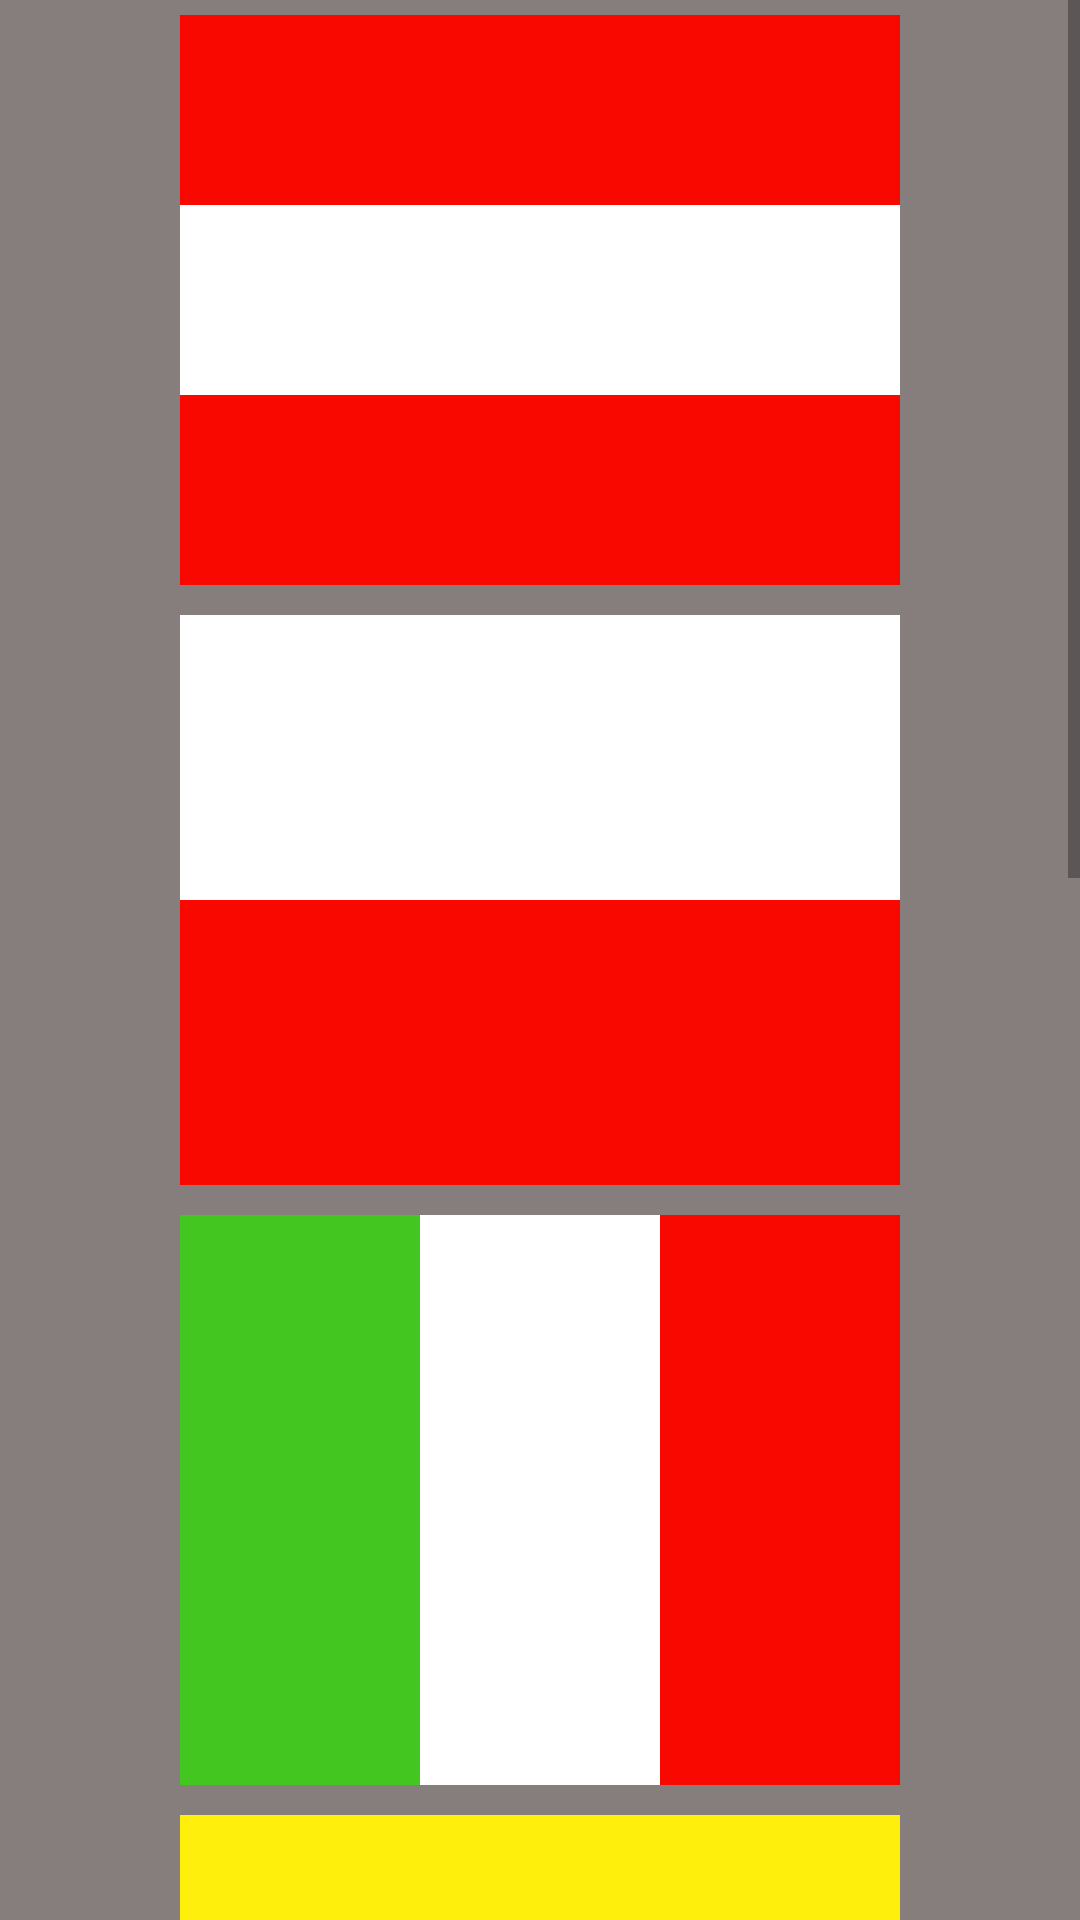

Reconstruct the res/layout file that produces this screen, plus the resources it refers to.
<!-- AndroidManifest.xml: application theme AppTheme -->
<!-- res/layout/activity_flags.xml -->
<?xml version="1.0" encoding="utf-8"?>
<LinearLayout xmlns:android="http://schemas.android.com/apk/res/android"
    android:layout_width="match_parent"
    android:layout_height="match_parent"
    android:orientation="vertical">


    <ScrollView
        android:id="@+id/scrollView"
        android:layout_width="match_parent"
        android:layout_height="match_parent">

        <LinearLayout
            android:layout_width="match_parent"
            android:layout_height="match_parent"
            android:background="@color/gray"
            android:orientation="vertical">

            <LinearLayout
                style="@style/MyTheme"
                android:orientation="vertical">

                <TextView
                    android:layout_width="match_parent"
                    android:layout_height="match_parent"
                    android:layout_weight="1"
                    android:background="@color/red" />

                <TextView
                    android:layout_width="match_parent"
                    android:layout_height="match_parent"
                    android:layout_weight="1"
                    android:background="@color/white" />

                <TextView
                    android:layout_width="match_parent"
                    android:layout_height="match_parent"
                    android:layout_weight="1"
                    android:background="@color/red" />
            </LinearLayout>

            <LinearLayout
                style="@style/MyTheme"
                android:orientation="vertical">

                <TextView
                    android:layout_width="match_parent"
                    android:layout_height="match_parent"
                    android:layout_weight="1"
                    android:background="@color/white" />

                <TextView
                    android:layout_width="match_parent"
                    android:layout_height="match_parent"
                    android:layout_weight="1"
                    android:background="@color/red" />
            </LinearLayout>


            <LinearLayout
                style="@style/MyTheme"
                android:orientation="horizontal">


                <TextView
                    android:layout_width="match_parent"
                    android:layout_height="match_parent"
                    android:layout_weight="1"
                    android:background="@color/green" />

                <TextView
                    android:layout_width="match_parent"
                    android:layout_height="match_parent"
                    android:layout_weight="1"
                    android:background="@color/white" />

                <TextView
                    android:layout_width="match_parent"
                    android:layout_height="match_parent"
                    android:layout_weight="1"
                    android:background="@color/red" />
            </LinearLayout>

            <LinearLayout
                style="@style/MyTheme"
                android:orientation="vertical"
                android:weightSum="4">


                <TextView
                    android:layout_width="match_parent"
                    android:layout_height="0dp"
                    android:layout_weight="2"
                    android:background="@color/yellow" />

                <TextView
                    android:layout_width="match_parent"
                    android:layout_height="0dp"
                    android:layout_weight="1"
                    android:background="@color/blue" />

                <TextView
                    android:layout_width="match_parent"
                    android:layout_height="0dp"
                    android:layout_weight="1"
                    android:background="@color/dark_red" />
            </LinearLayout>

            <LinearLayout
                style="@style/MyTheme"
                android:orientation="horizontal">

                <TextView
                    android:layout_width="match_parent"
                    android:layout_height="match_parent"
                    android:layout_weight="2"
                    android:background="@color/white" />

                <LinearLayout
                    android:layout_width="match_parent"
                    android:layout_height="match_parent"
                    android:layout_weight="1"
                    android:orientation="vertical">

                    <TextView
                        android:layout_width="match_parent"
                        android:layout_height="match_parent"
                        android:layout_weight="1"
                        android:background="@color/red" />

                    <TextView
                        android:layout_width="match_parent"
                        android:layout_height="match_parent"
                        android:layout_weight="1"
                        android:background="@color/low_green" />
                </LinearLayout>
            </LinearLayout>

            <LinearLayout
                style="@style/MyTheme"
                android:orientation="vertical"                >

                <TextView
                    android:layout_width="match_parent"
                    android:layout_height="wrap_content"
                    android:layout_weight="1"
                    android:background="@color/dark_red" />

                <TextView
                    android:layout_width="match_parent"
                    android:layout_height="wrap_content"
                    android:layout_weight="1"
                    android:background="@color/white" />

                <TextView
                    android:layout_width="match_parent"
                    android:layout_height="wrap_content"
                    android:layout_weight="2"
                    android:background="@color/dark_blue" />

                <TextView
                    android:layout_width="match_parent"
                    android:layout_height="wrap_content"
                    android:layout_weight="1"
                    android:background="@color/white" />

                <TextView
                    android:layout_width="match_parent"
                    android:layout_height="wrap_content"
                    android:layout_weight="1"
                    android:background="@color/dark_red" />
            </LinearLayout>

            <LinearLayout
                style="@style/MyTheme"
                android:orientation="vertical">

                <LinearLayout
                    android:layout_width="match_parent"
                    android:layout_height="match_parent"
                    android:layout_weight="1"
                    android:orientation="horizontal">

                    <TextView
                        android:layout_width="match_parent"
                        android:layout_height="match_parent"
                        android:background="@color/red"
                        android:layout_weight="1"/>


                    <TextView
                        android:layout_width="match_parent"
                        android:layout_height="match_parent"
                        android:background="@color/white"
                        android:layout_weight="1.2"/>

                    <TextView
                        android:layout_width="match_parent"
                        android:layout_height="match_parent"
                        android:background="@color/red"
                        android:layout_weight="0.5"/>

                </LinearLayout>

                <TextView
                    android:layout_width="match_parent"
                    android:layout_height="match_parent"
                    android:background="@color/white"
                    android:layout_weight="1.5"/>

                <LinearLayout
                    android:layout_width="match_parent"
                    android:layout_height="match_parent"
                    android:layout_weight="1">

                    <TextView
                        android:layout_width="match_parent"
                        android:layout_height="match_parent"
                        android:background="@color/red"
                        android:layout_weight="1"/>


                    <TextView
                        android:layout_width="match_parent"
                        android:layout_height="match_parent"
                        android:background="@color/white"
                        android:layout_weight="1.2"/>

                    <TextView
                        android:layout_width="match_parent"
                        android:layout_height="match_parent"
                        android:background="@color/red"
                        android:layout_weight="0.5"/>
                </LinearLayout>

            </LinearLayout>


        </LinearLayout>
    </ScrollView>
</LinearLayout>
<!-- resources referenced by this layout -->
<resources>
  <color name="blue">#06549b</color>
  <color name="dark_blue">#261aa7</color>
  <color name="dark_red">#d40802</color>
  <color name="gray">#867d7d</color>
  <color name="green">#44c620</color>
  <color name="low_green">#77c761</color>
  <color name="red">#f90800</color>
  <color name="white">#ffffff</color>
  <color name="yellow">#ffef0d</color>
  <style name="MyTheme">
  
          <item name="android:layout_width">match_parent</item>
          <item name="android:layout_height">200dp</item>
          <item name="android:layout_weight">1</item>
          <item name="android:paddingBottom">5dp</item>
          <item name="android:paddingTop">5dp</item>
          <item name="android:paddingLeft">60dp</item>
          <item name="android:paddingRight">60dp</item>
  
  
      </style>
  <style name="AppTheme" parent="Theme.AppCompat.Light.DarkActionBar">
          
          <item name="colorPrimary">@color/colorPrimary</item>
          <item name="colorPrimaryDark">@color/colorPrimaryDark</item>
          <item name="colorAccent">@color/colorAccent</item>
      </style>
  <color name="colorPrimary">#3F51B5</color>
  <color name="colorPrimaryDark">#303F9F</color>
  <color name="colorAccent">#FF4081</color>
</resources>
